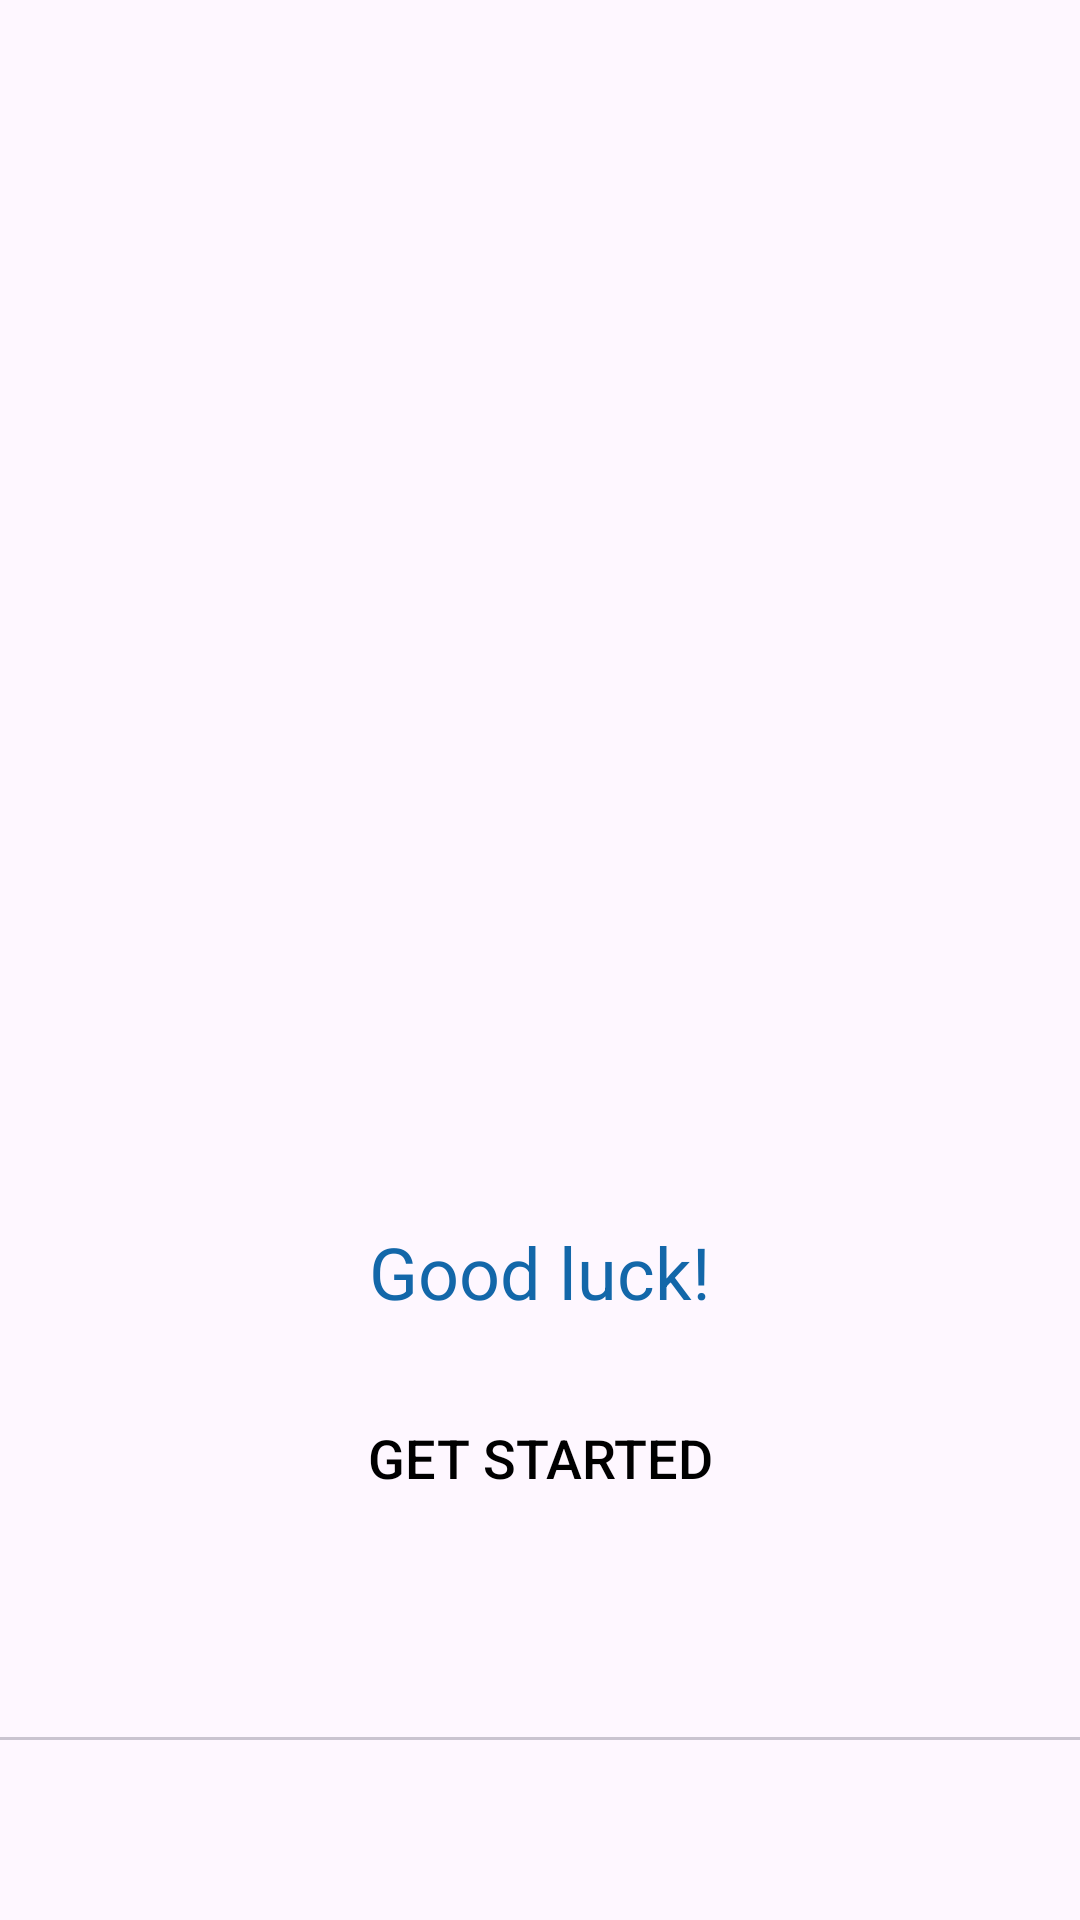

Here is an Android app screen rendered from its layout file. Give the layout XML and the strings, colors and styles it references.
<!-- AndroidManifest.xml: application theme Theme.ABu_hw2 -->
<!-- res/layout/fragment_on_board.xml -->
<?xml version="1.0" encoding="utf-8"?>
<FrameLayout xmlns:android="http://schemas.android.com/apk/res/android"
    xmlns:tools="http://schemas.android.com/tools"
    android:layout_width="match_parent"
    android:layout_height="match_parent"
    android:orientation="vertical"
    xmlns:app="http://schemas.android.com/apk/res-auto">

    <androidx.viewpager2.widget.ViewPager2
        android:id="@+id/view_pager2"
        android:layout_width="match_parent"
        android:layout_height="match_parent" />

    <TextView
        android:id="@+id/tv_title"
        android:layout_width="wrap_content"
        android:layout_height="wrap_content"
        android:text="@string/good_luck"
        android:textColor="@color/dark_blue"
        android:textSize="24sp"
        android:layout_marginBottom="200dp"
        android:layout_gravity="center|bottom"
        />

    <Button
        android:id="@+id/btn_start"
        android:layout_width="wrap_content"
        android:layout_height="wrap_content"
        android:layout_gravity="center|bottom"
        android:background="@drawable/btn_bg"
        android:backgroundTint="@color/blue"
        android:paddingHorizontal="40dp"
        android:layout_marginBottom="130dp"
        android:text="@string/get_started"
        android:textColor="@color/black"
        android:textSize="18sp" />

    <com.google.android.material.tabs.TabLayout
        android:id="@+id/tab_layout"
        android:layout_width="match_parent"
        android:layout_height="wrap_content"
        android:layout_gravity="center|bottom"
        android:layout_marginBottom="60dp"
        app:tabBackground="@drawable/tab_selector"
        app:tabGravity="center"
        app:tabIndicatorHeight="0dp"
        app:tabMaxWidth="30dp"
        app:tabTextAppearance="@null" />
</FrameLayout>
<!-- resources referenced by this layout -->
<resources>
  <color name="black">#FF000000</color>
  <color name="blue">#2196F3</color>
  <color name="dark_blue">#1367A9</color>
  <string name="get_started">Get started</string>
  <string name="good_luck">Good luck!</string>
  <style name="Theme.ABu_hw2" parent="Base.Theme.ABu_hw2" />
  <style name="Base.Theme.ABu_hw2" parent="Theme.Material3.DayNight.NoActionBar">
          
          
      </style>
</resources>
